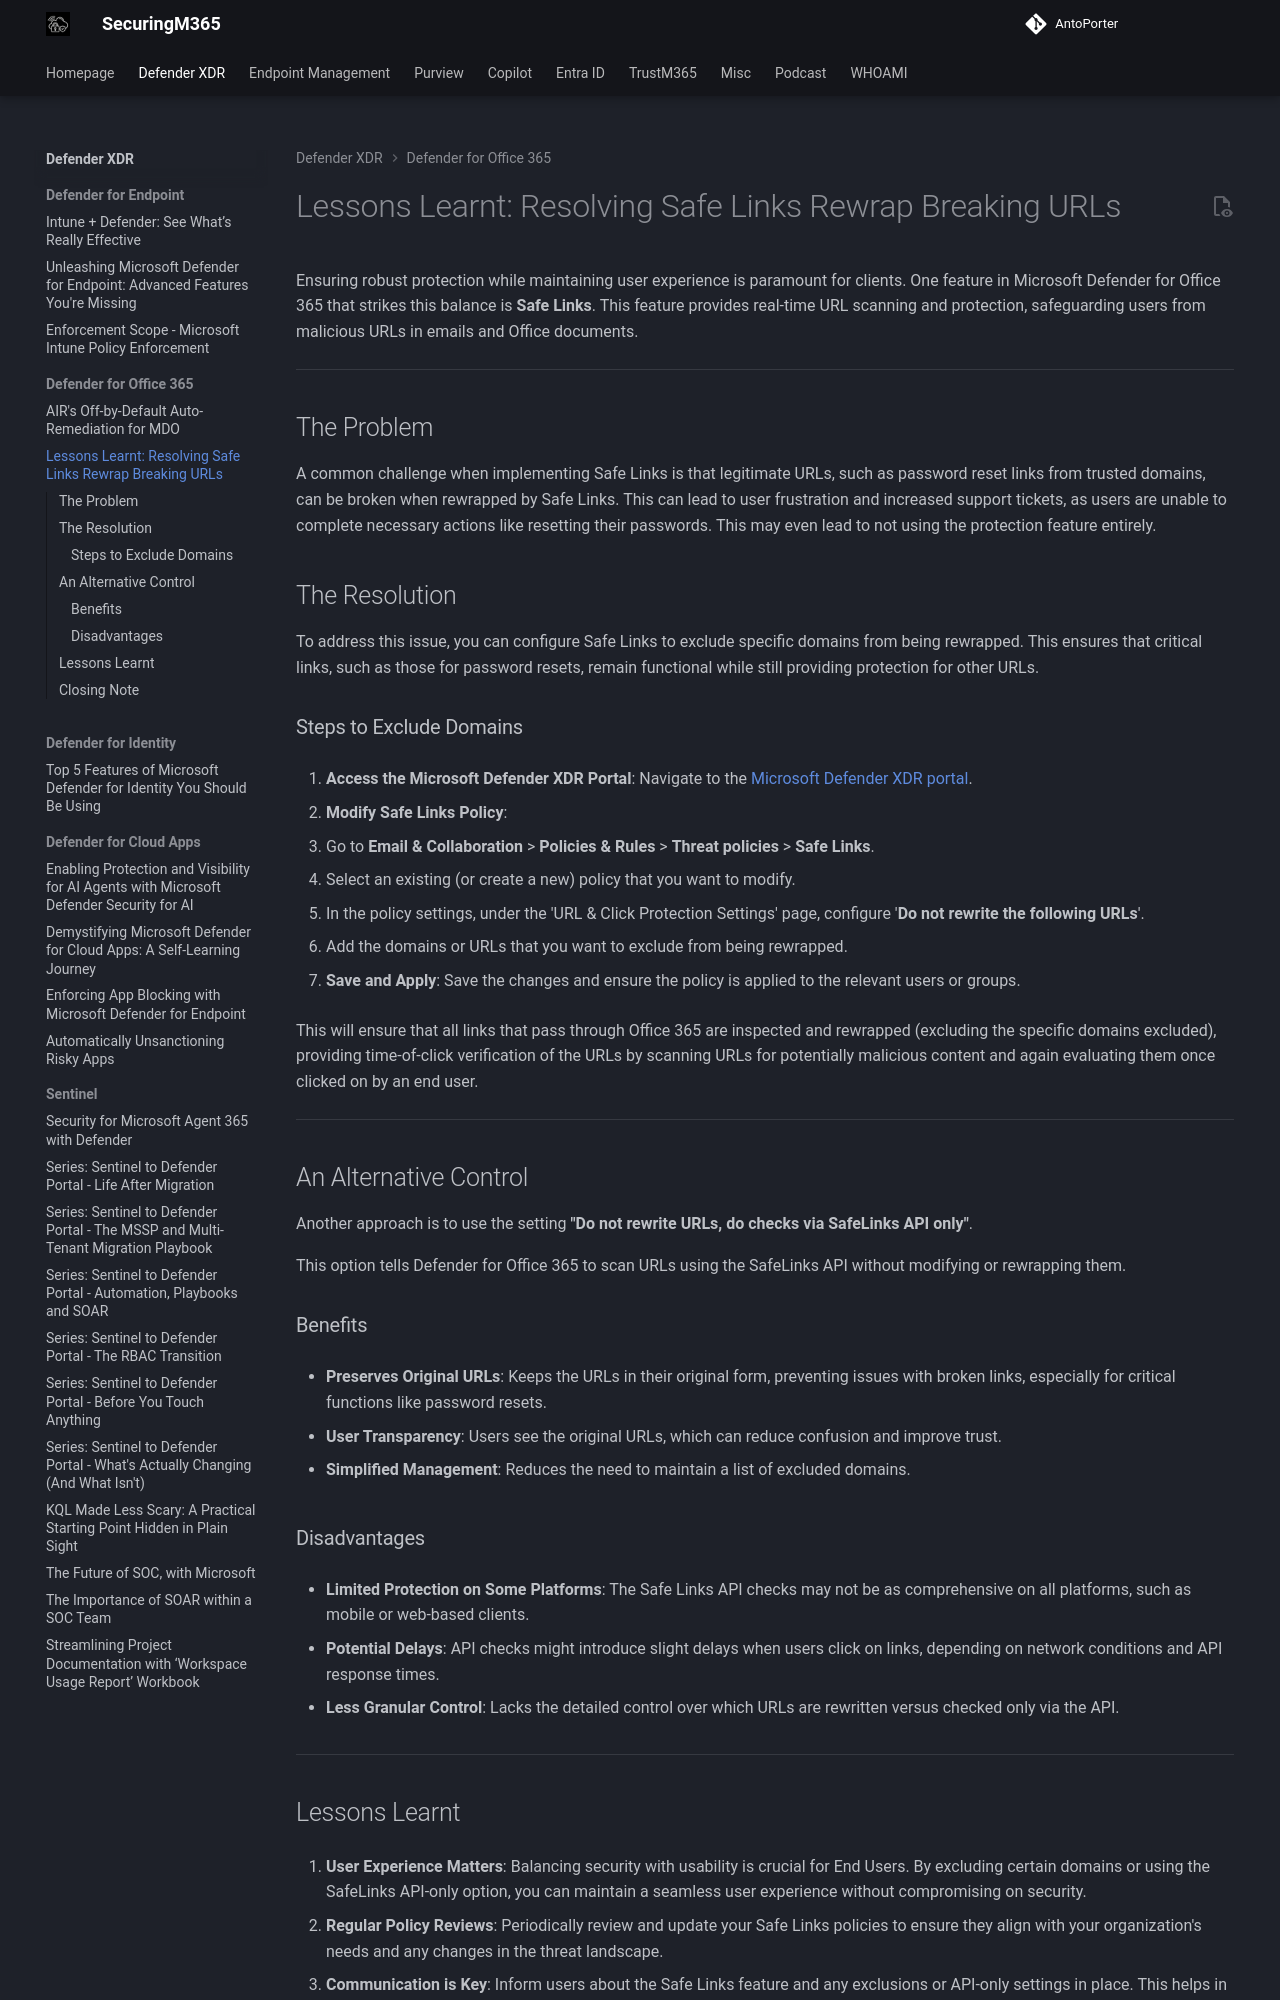

repository: AntoPorter/antoporter.github.io · page: defenderxdr/defenderoffice365/ll-safelinks-rewrap/index.html · generator: mkdocs

# Lessons Learnt: Resolving Safe Links Rewrap Breaking URLs


Ensuring robust protection while maintaining user experience is paramount for clients. One feature in Microsoft Defender for Office 365 that strikes this balance is **Safe Links**. This feature provides real-time URL scanning and protection, safeguarding users from malicious URLs in emails and Office documents.

---
## The Problem

A common challenge when implementing Safe Links is that legitimate URLs, such as password reset links from trusted domains, can be broken when rewrapped by Safe Links. This can lead to user frustration and increased support tickets, as users are unable to complete necessary actions like resetting their passwords. This may even lead to not using the protection feature entirely.

## The Resolution

To address this issue, you can configure Safe Links to exclude specific domains from being rewrapped. This ensures that critical links, such as those for password resets, remain functional while still providing protection for other URLs.

### Steps to Exclude Domains

1. **Access the Microsoft Defender XDR Portal**: Navigate to the [Microsoft Defender XDR portal](https://security.microsoft.com).

2. **Modify Safe Links Policy**:

   - Go to **Email & Collaboration** > **Policies & Rules** > **Threat policies** > **Safe Links**.

   - Select an existing (or create a new) policy that you want to modify.

   - In the policy settings, under the 'URL & Click Protection Settings' page, configure '**Do not rewrite the following URLs**'.

   - Add the domains or URLs that you want to exclude from being rewrapped.

3. **Save and Apply**: Save the changes and ensure the policy is applied to the relevant users or groups.

This will ensure that all links that pass through Office 365 are inspected and rewrapped (excluding the specific domains excluded), providing time-of-click verification of the URLs by scanning URLs for potentially malicious content and again evaluating them once clicked on by an end user.

---

## An Alternative Control

Another approach is to use the setting **"Do not rewrite URLs, do checks via SafeLinks API only"**.

This option tells Defender for Office 365 to scan URLs using the SafeLinks API without modifying or rewrapping them.

### Benefits

- **Preserves Original URLs**: Keeps the URLs in their original form, preventing issues with broken links, especially for critical functions like password resets.

- **User Transparency**: Users see the original URLs, which can reduce confusion and improve trust.

- **Simplified Management**: Reduces the need to maintain a list of excluded domains.

### Disadvantages

- **Limited Protection on Some Platforms**: The Safe Links API checks may not be as comprehensive on all platforms, such as mobile or web-based clients.

- **Potential Delays**: API checks might introduce slight delays when users click on links, depending on network conditions and API response times.

- **Less Granular Control**: Lacks the detailed control over which URLs are rewritten versus checked only via the API.

---
